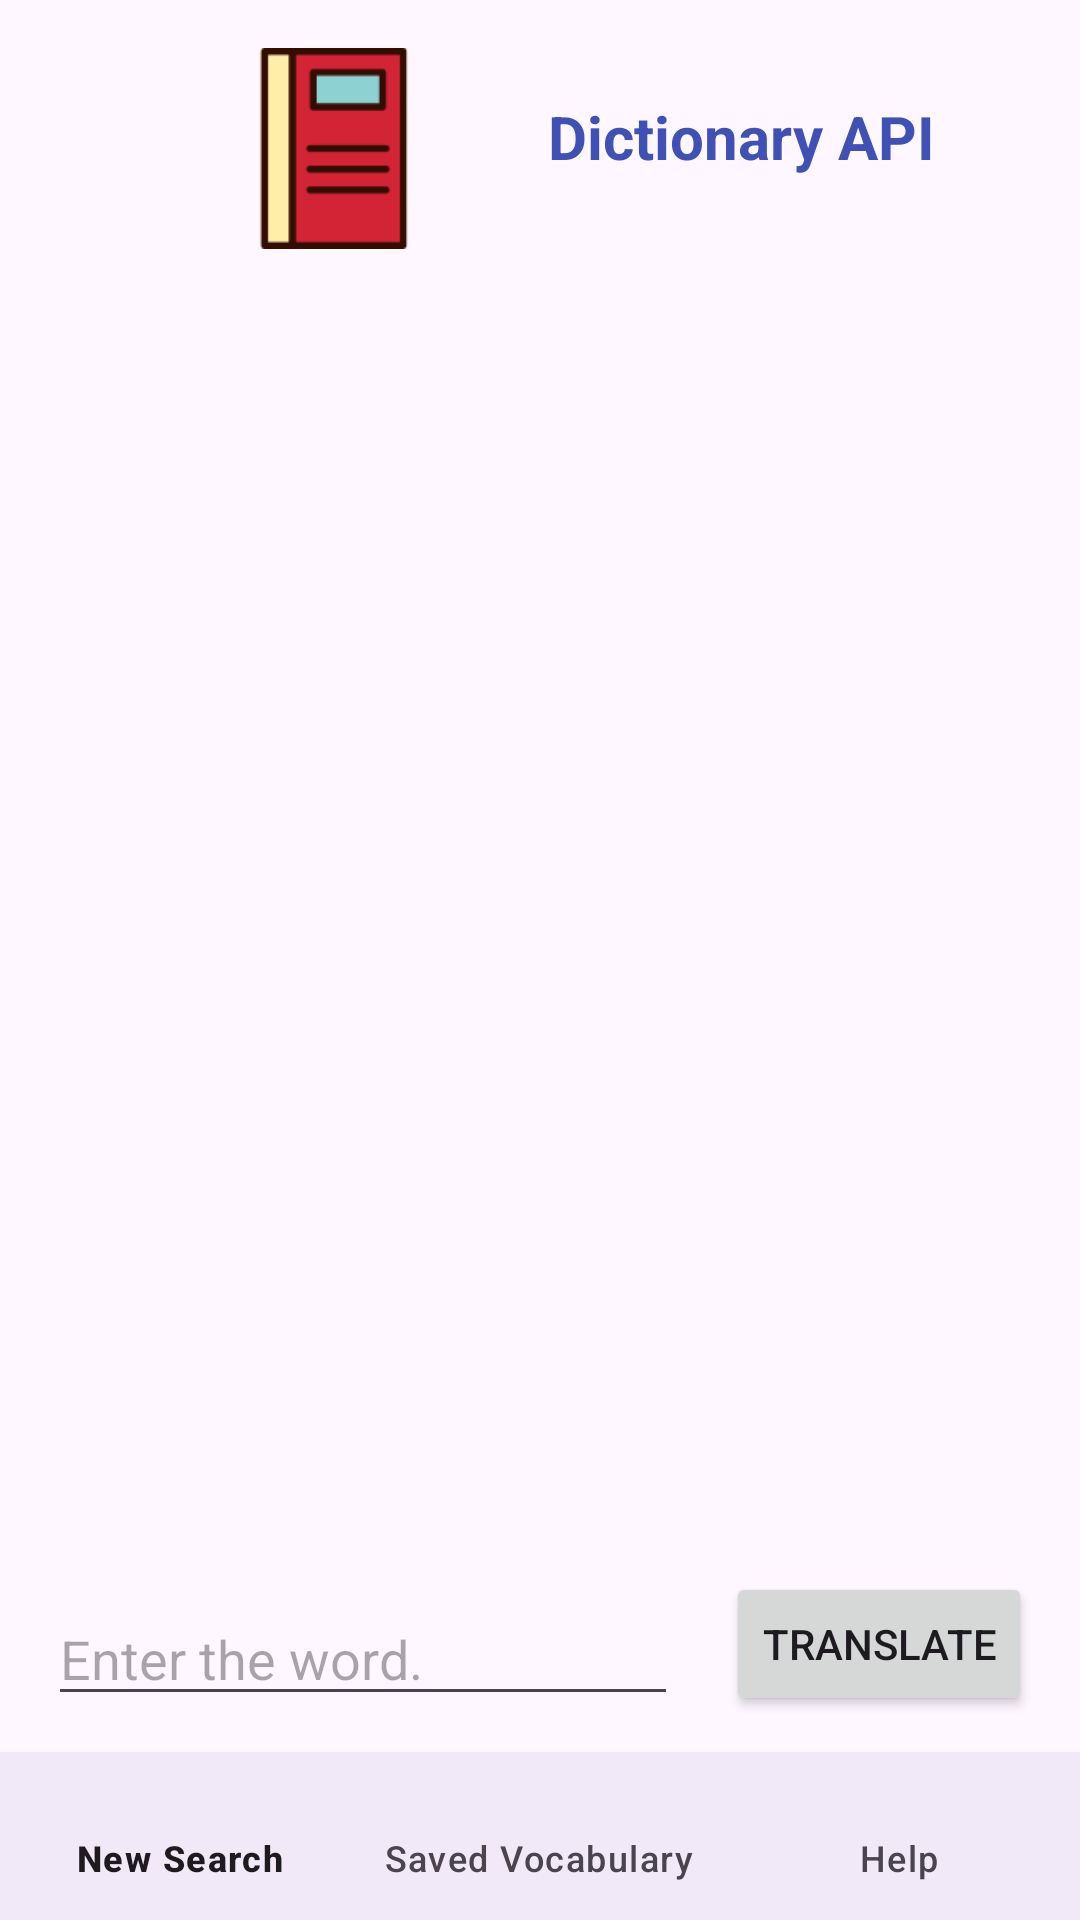

Write the Android layout XML for this screen, with the resource values it uses.
<!-- AndroidManifest.xml: application theme Theme.GroupProject -->
<!-- res/layout/activity_dictionary_api.xml -->
<?xml version="1.0" encoding="utf-8"?>
<androidx.constraintlayout.widget.ConstraintLayout xmlns:android="http://schemas.android.com/apk/res/android"
    xmlns:app="http://schemas.android.com/apk/res-auto"
    xmlns:tools="http://schemas.android.com/tools"
    android:layout_width="match_parent"
    android:layout_height="match_parent">


    <EditText
        android:id="@+id/editText"
        android:layout_width="wrap_content"
        android:layout_height="wrap_content"
        android:layout_marginBottom="68dp"
        android:ems="10"
        android:hint="@string/hint"
        android:inputType="text"
        app:layout_constraintBottom_toBottomOf="parent"
        app:layout_constraintEnd_toStartOf="@+id/translate_button"
        app:layout_constraintHorizontal_bias="0.5"

        app:layout_constraintStart_toStartOf="parent" />

    <Button
        android:id="@+id/translate_button"
        android:layout_width="wrap_content"
        android:layout_height="wrap_content"
        android:layout_marginBottom="68dp"
        android:text="@string/translate_button"
        app:layout_constraintBottom_toBottomOf="parent"
        app:layout_constraintEnd_toEndOf="parent"
        app:layout_constraintHorizontal_bias="0.5"
        app:layout_constraintStart_toEndOf="@+id/editText" />

    <include
        android:id="@+id/include2"
        layout="@layout/bottom_navigation" />

    <TextView
        android:id="@+id/definitionTextView"
        android:layout_width="0dp"
        android:layout_height="wrap_content"
        android:textColor="#381478"
        android:textSize="18sp"
        app:layout_constraintBottom_toTopOf="@+id/editText"
        app:layout_constraintEnd_toEndOf="parent"
        app:layout_constraintHorizontal_bias="0.5"
        app:layout_constraintStart_toStartOf="parent"
        app:layout_constraintTop_toBottomOf="@+id/wordTextView"
        app:layout_constraintVertical_bias="0.115"
        app:layout_constraintWidth_percent="0.9" />

    <TextView
        android:id="@+id/wordTextView"
        android:layout_width="wrap_content"
        android:layout_height="wrap_content"
        android:textColor="#4D1F9F"
        android:textSize="24sp"
        android:textStyle="bold|italic"
        app:layout_constraintBottom_toTopOf="@+id/editText"
        app:layout_constraintEnd_toEndOf="parent"
        app:layout_constraintHorizontal_bias="0.498"
        app:layout_constraintStart_toStartOf="parent"
        app:layout_constraintTop_toTopOf="parent"
        app:layout_constraintVertical_bias="0.144" />

    <ImageView
        android:id="@+id/dictionary_icon"
        android:layout_width="82dp"
        android:layout_height="67dp"
        android:layout_marginStart="40dp"
        android:layout_marginTop="16dp"
        app:layout_constraintEnd_toStartOf="@+id/API_name"
        app:layout_constraintHorizontal_bias="0.49"
        app:layout_constraintStart_toStartOf="parent"
        app:layout_constraintTop_toTopOf="parent"
        app:srcCompat="@drawable/dictionary" />

    <TextView
        android:id="@+id/API_name"
        android:layout_width="147dp"
        android:layout_height="56dp"
        android:layout_marginTop="32dp"
        android:text="@string/API_name"
        android:textColor="#3F51B5"
        android:textSize="20sp"
        android:textStyle="bold"
        app:layout_constraintEnd_toEndOf="parent"
        app:layout_constraintStart_toEndOf="@+id/dictionary_icon"
        app:layout_constraintTop_toTopOf="parent" />

</androidx.constraintlayout.widget.ConstraintLayout>
<!-- res/layout/bottom_navigation.xml (included above) -->
<?xml version="1.0" encoding="utf-8"?>
<androidx.constraintlayout.widget.ConstraintLayout
    xmlns:android="http://schemas.android.com/apk/res/android"
    xmlns:app="http://schemas.android.com/apk/res-auto"
    android:id="@+id/container"
    android:layout_width="match_parent"
    android:layout_height="match_parent">

    <com.google.android.material.bottomnavigation.BottomNavigationView
        android:id="@+id/bottom_navigation"
        android:layout_width="match_parent"
        android:layout_height="56dp"
        android:layout_gravity="start"
        android:background="?android:attr/windowBackground"
        app:layout_constraintBottom_toBottomOf="parent"
        app:layout_constraintEnd_toEndOf="parent"
        app:layout_constraintHorizontal_bias="0.0"
        app:layout_constraintStart_toStartOf="parent"
        app:menu="@menu/bottom_menu" />

</androidx.constraintlayout.widget.ConstraintLayout>
<!-- resources referenced by this layout -->
<resources>
  <!-- drawable dictionary: png bitmap (drawable, 1041 bytes) -->
  <string name="API_name">Dictionary API</string>
  <string name="hint">Enter the word.</string>
  <string name="translate_button">Translate</string>
  <style name="Theme.GroupProject" parent="Base.Theme.GroupProject" />
  <style name="Base.Theme.GroupProject" parent="Theme.Material3.Light.NoActionBar">
          
          
  
      </style>
</resources>
